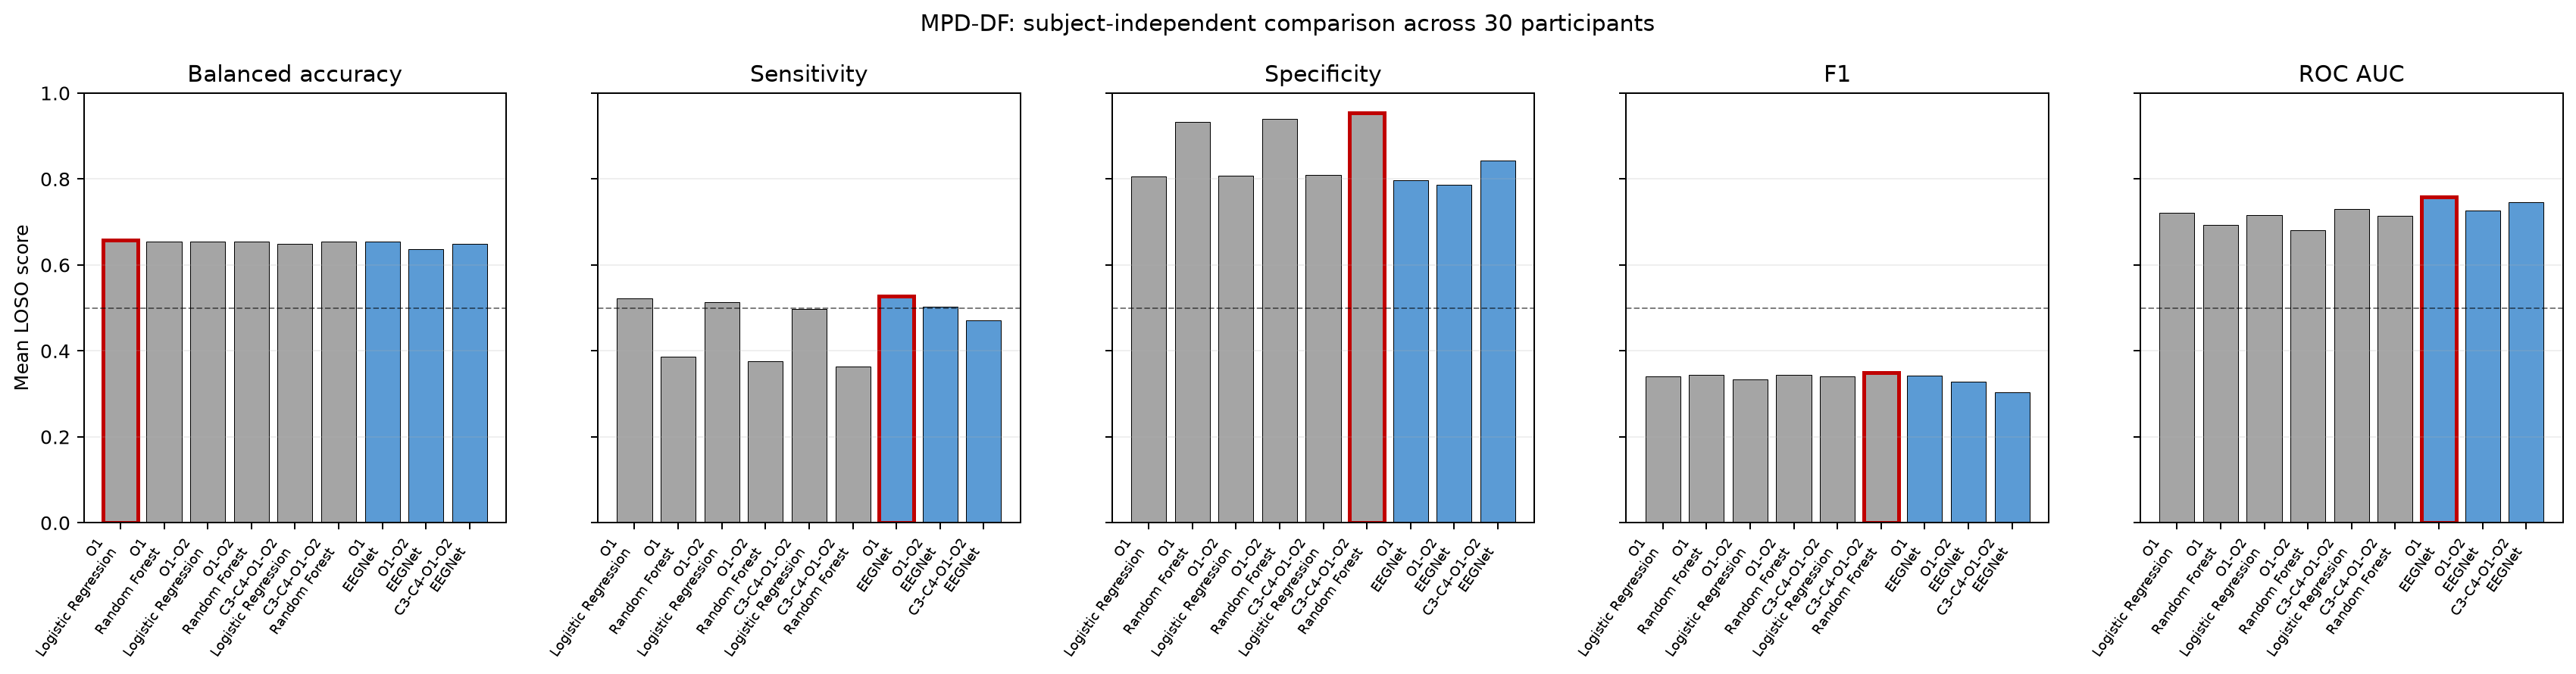

Values plotted in this chart, from the file beside it:
family, model, configuration, channels, n_channels, folds, balanced_accuracy, sensitivity_recall, specificity, f1, roc_auc
Classical, Logistic Regression, O1, O1, 1, 30, 0.6577, 0.5223, 0.8066, 0.3411, 0.7217
Classical, Random Forest, O1, O1, 1, 30, 0.6547, 0.3866, 0.9325, 0.3439, 0.6932
Classical, Logistic Regression, O1-O2, O1,O2, 2, 30, 0.6536, 0.5132, 0.8079, 0.333, 0.7168
Classical, Random Forest, O1-O2, O1,O2, 2, 30, 0.6536, 0.3766, 0.9402, 0.3444, 0.6816
Classical, Logistic Regression, C3-C4-O1-O2, C3,C4,O1,O2, 4, 30, 0.6486, 0.4982, 0.8102, 0.3405, 0.7305
Classical, Random Forest, C3-C4-O1-O2, C3,C4,O1,O2, 4, 30, 0.6551, 0.3645, 0.9541, 0.35, 0.7137
EEGNet, EEGNet, O1, O1, 1, 30, 0.6547, 0.528, 0.7971, 0.3431, 0.7584
EEGNet, EEGNet, O1-O2, O1,O2, 2, 30, 0.6362, 0.5022, 0.7863, 0.3276, 0.7267
EEGNet, EEGNet, C3-C4-O1-O2, C3,C4,O1,O2, 4, 30, 0.6486, 0.4717, 0.8426, 0.3046, 0.7466
